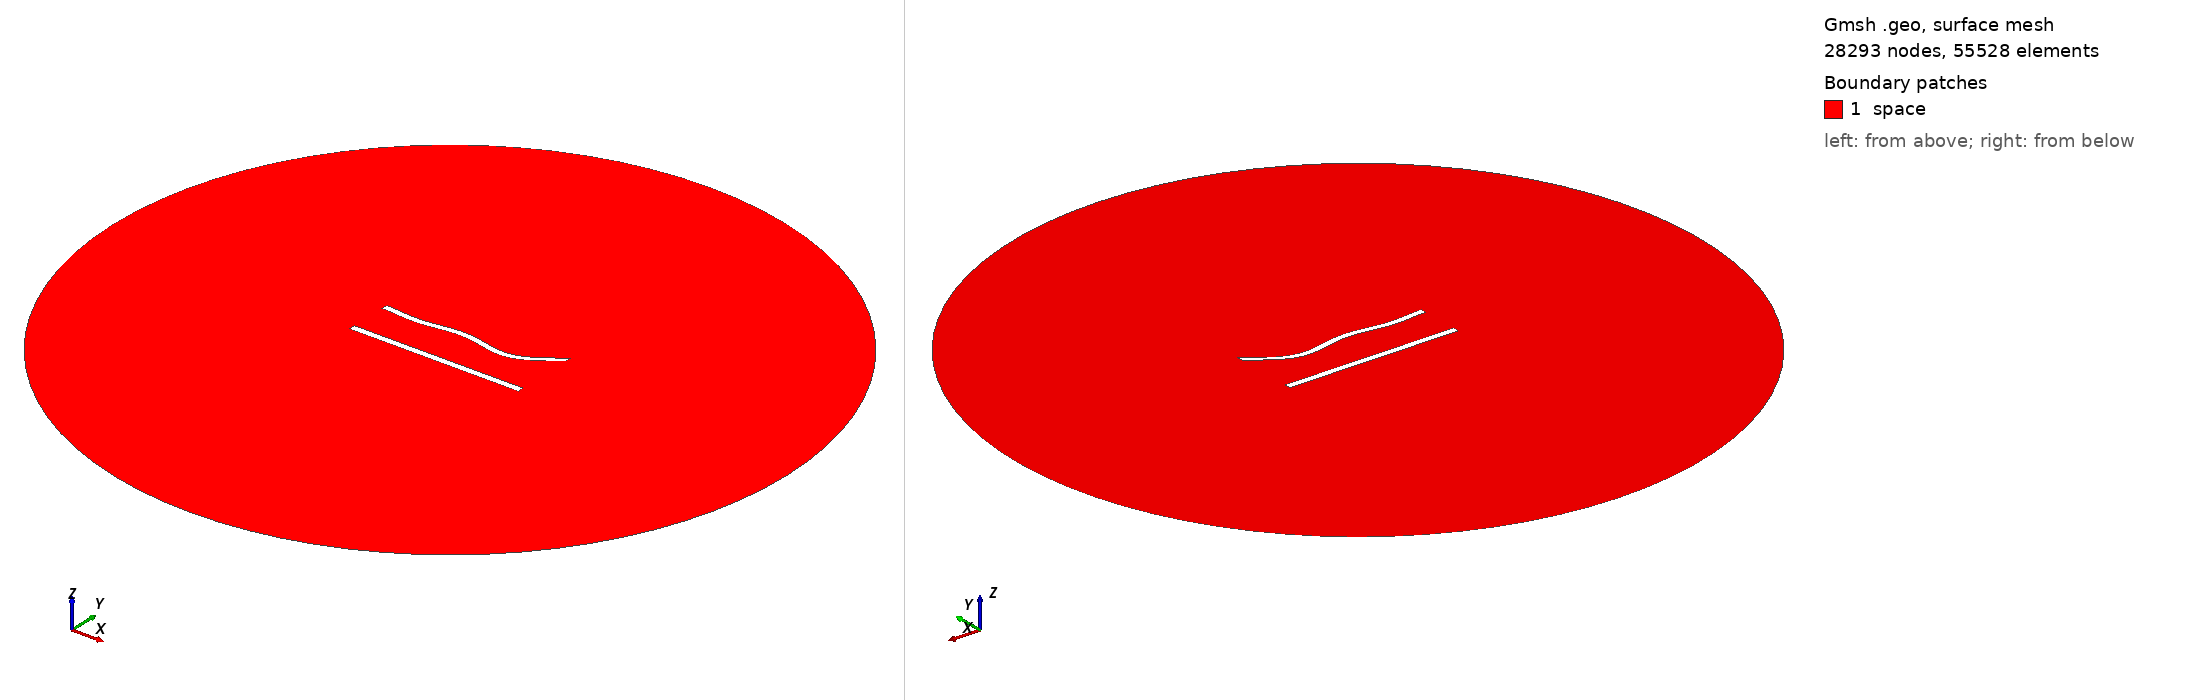

Gmsh geometry script, surface-meshed: 28293 nodes, 55528 surface elements. Boundary patches (legend numbers): 1 space. Left view from above one corner, right view from below the opposite corner. Legend entries are the model's physical surfaces. The drawing asked Gmsh for element sizes between 1% and 20% of the model's largest extent; the script's own settings can give other sizes.

=== 628.geo (drawn) ===
//---------------------------------------
// Geometry kernel
//---------------------------------------

SetFactory("OpenCASCADE");



//---------------------------------------
// Parameters of the geometry
//---------------------------------------

// Overetch of the upper plate
overetch = 0.125;

// Distance between the plates
distance = 25.0;

// Discretization over the x axis (for the deformation)
nx = 50; 

// Length of the plate
L = 100 - overetch; 

// Number of modes
n = 4; 

// 1st mode coefficient
coeff(1) = 1.5;
beta(1) = 0.596864 * 3.1415926535 / L;

// 2nd mode coefficient
coeff(2) = -1.5;
beta(2) = 1.49418 * 3.1415926535 / L;

// 3rd mode coefficient
coeff(3) = 1.5;
beta(3) = 2.50025 * 3.1415926535 / L;

// 4th mode coefficient
coeff(4) = -1.5;
beta(4) = 3.49999 * 3.1415926535 / L;



//---------------------------------------
// Upper plate (deformed rectangle)
//---------------------------------------

// Coordiantes of the upper plate
xmin = -50;
xmax = 50 - overetch;

// Height of the upper plate
yheight = 4 - 2 * overetch;

// Indexes of the points
UpperID[] = {};
LowerID[] = {};
LeftID[] = {};
RightID[] = {};

// Point index
p = 1;

// Horizontal edges
For i In {1:nx}
    x = xmin + (i-1)*(xmax - xmin)/(nx-1);

    y_bottom = distance / 2 + overetch;
    For j In {1:n}
        C = (Cosh(beta(j)*L) + Cos(beta(j)*L)) / (Sinh(beta(j)*L) + Sin(beta(j)*L));
        y_bottom  = y_bottom + coeff(j) * (Cosh(beta(j)*(x+50)) - Cos(beta(j)*(x+50)) - C * (Sinh(beta(j)*(x+50)) - Sin(beta(j)*(x+50))));
    EndFor

    y_top = y_bottom + yheight;

    Point(p) = {x, y_top, 0, 1.0};
    UpperID[i] = p;
    p = p + 1;

    Point(p) = {x, y_bottom, 0, 1.0};
    LowerID[i] = p;
    p = p + 1;
EndFor

// Create point lists
UpperPts[] = {}; LowerPts[] = {};
For i In {1:nx}
  UpperPts[] += {UpperID[i]};
  LowerPts[] += {LowerID[i]};
EndFor

// Build splines
Spline(1) = {UpperPts[]};
Spline(2) = {LowerPts[]};
Line(3) = {LowerPts[nx-1], UpperPts[nx-1]};
Line(4) = {LowerPts[0], UpperPts[0]};

// Build the plane surface
Curve Loop(1) = {2, 3, -1, -4};
Plane Surface(1) = {1};



//---------------------------------------
// Lower plate (rectangle)
//---------------------------------------

// Vertices
Point(1001) = {-50, -distance/2, 0, 1.0};
Point(1002) = { 50, -distance/2, 0, 1.0};
Point(1003) = { 50,  -distance/2 + 4, 0, 1.0};
Point(1004) = {-50,  -distance/2 + 4, 0, 1.0};

// Edges
Line(5) = {1001, 1002};
Line(6) = {1002, 1003};
Line(7) = {1003, 1004};
Line(8) = {1004, 1001};

// Plane surface
Line Loop(2) = {5, 6, 7, 8};
Plane Surface(2) = {2}; 



//---------------------------------------
// Outer (fictious) boundary
//---------------------------------------

// Points
Point(1005) = {0, 0, 0};       // Center
Point(1006) = {200, 0, 0};     // Start point
Point(1007) = {0, 200, 0};     // 90 degrees
Point(1008) = {-200, 0, 0};    // 180 degrees
Point(1009) = {0, -200, 0};    // 270 degrees

// Circle arcs (each needs start, center, end)
Circle(9) = {1006, 1005, 1007};
Circle(10) = {1007, 1005, 1008};
Circle(11) = {1008, 1005, 1009};
Circle(12) = {1009, 1005, 1006};

// Plane surface for the entire domain
Curve Loop(3) = {9, 10, 11, 12};
Surface(3) = {3};

// Subtract the plates from the whole domain to obtain the actual domain where we want to solve the equations
BooleanDifference{ Surface{3}; Delete; }{ Surface{1}; Surface{2}; Delete; }




//---------------------------------------
// Transfinite Lines/Curves
//---------------------------------------

// Set the number of points on the boundaries
r = 6;
d = 0.15;

// Plates
Transfinite Curve {1} = 50*r/4 Using Progression 1;
Transfinite Line {2} = 50*r Using Progression 1;
Transfinite Curve {3, 4} = 2*r Using Progression 1+d;
Transfinite Line {5} = 50*r/4 Using Progression 1;
Transfinite Line {7} = 50*r Using Progression 1;
Transfinite Line {6} = 2*r Using Progression 1-d;
Transfinite Line {8} = 2*r Using Progression 1+d;

// Outer boundary
Transfinite Line {9, 10, 11, 12} = 20 Using Progression 1;



//---------------------------------------
// Physical groups
//---------------------------------------                

// Physical curves (boundaries)
Physical Line("force_segment", 10) = {2};
Physical Line("upper_plate", 11) = {1, 3, 4};
Physical Line("lower_plate", 12) = {5, 6, 7, 8};
Physical Line("boundary", 20) = {9, 10, 11, 12};

// Physical Surfaces
Physical Surface("space", 30) = {3};



//---------------------------------------
// 6. Generate the Mesh
//---------------------------------------

// 2D mesh generation
Mesh 2;
